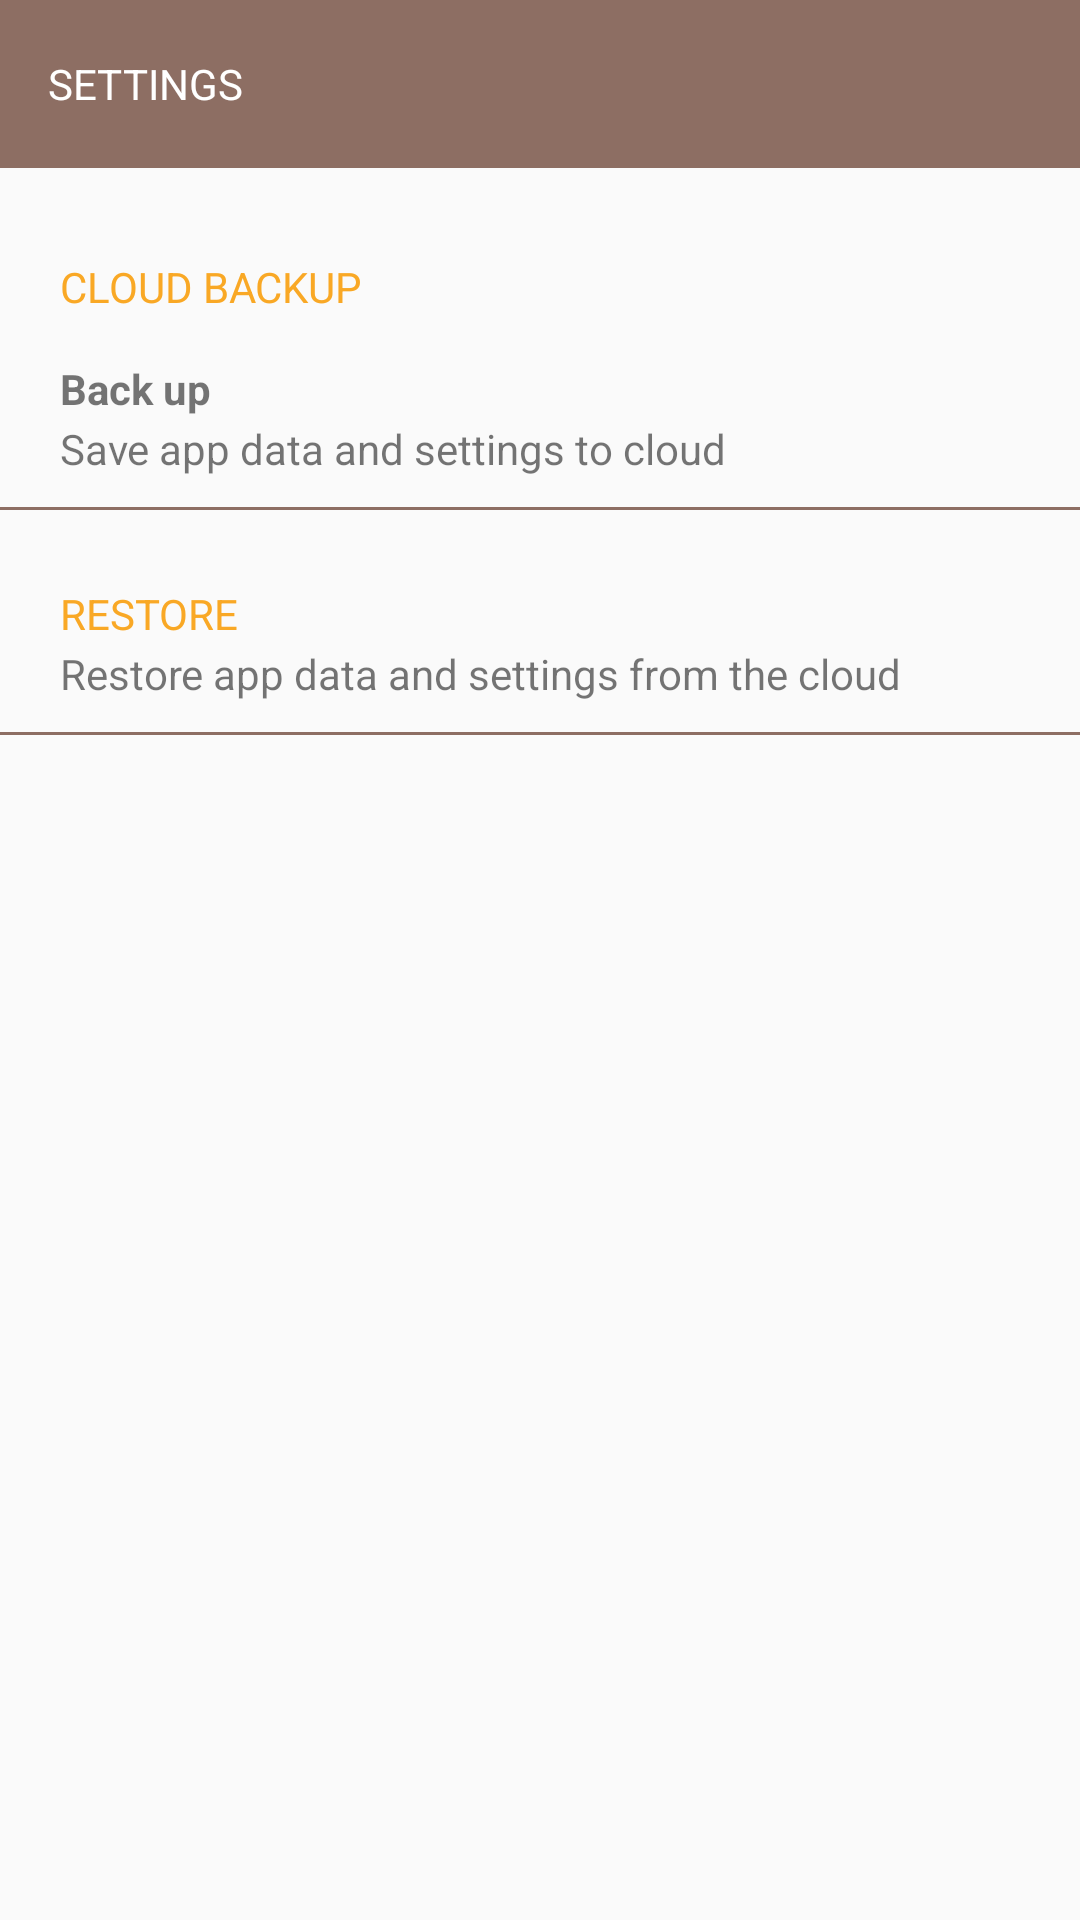

Write the Android layout XML for this screen, with the resource values it uses.
<!-- AndroidManifest.xml: application theme LoginTheme -->
<!-- res/layout/activity_settings.xml -->
<?xml version="1.0" encoding="utf-8"?>
<RelativeLayout xmlns:android="http://schemas.android.com/apk/res/android"
    xmlns:app="http://schemas.android.com/apk/res-auto"
    xmlns:tools="http://schemas.android.com/tools"
    android:layout_width="match_parent"
    android:layout_height="match_parent"
    tools:context=".Activity.Settings"
    android:background="@drawable/my_view">

   <android.support.v7.widget.Toolbar
       android:layout_width="match_parent"
       android:layout_height="?attr/actionBarSize"
       android:id="@+id/toolbar2"
       android:background="@color/colorPrimary">

       <LinearLayout
           android:layout_width="match_parent"
           android:layout_height="wrap_content"
           android:orientation="horizontal">

           <TextView
               android:layout_width="wrap_content"
               android:layout_height="wrap_content"
               android:text="SETTINGS"
               android:textColor="#fff"
               />
       </LinearLayout>

   </android.support.v7.widget.Toolbar>

    <LinearLayout
        android:layout_width="match_parent"
        android:layout_height="match_parent"
        android:orientation="vertical"
        android:layout_below="@+id/toolbar2">

        <LinearLayout
            android:layout_width="match_parent"
            android:layout_height="match_parent"
            android:background="@drawable/my_view"
            android:orientation="vertical"
           >

            <TextView
                android:layout_width="match_parent"
                android:layout_height="wrap_content"
                android:text="CLOUD BACKUP"
                android:textColor="@color/colorBackground"
                android:layout_marginTop ="30dp"
                android:layout_marginStart="20dp"/>


            <LinearLayout
                android:layout_width="match_parent"
                android:layout_height="wrap_content"
                android:orientation="vertical"
                android:clickable="true"
                android:focusableInTouchMode="true"
                android:id="@+id/linearlayout2"
                android:layout_marginTop="15dp"
                android:layout_marginStart="20dp">

                <TextView
                    android:layout_width="match_parent"
                    android:layout_height="wrap_content"
                    android:text="Back up"
                    android:textStyle="bold"
                    />

                <TextView
                    android:layout_width="match_parent"
                    android:layout_height="wrap_content"
                    android:text="Save app data and settings to cloud "
                    android:layout_marginTop="1dp"/>
            </LinearLayout>

            <View
                android:layout_width="match_parent"
                android:layout_height="1dp"
                android:layout_marginTop="10dp"
                android:background="@color/colorPrimary">

            </View>

            <LinearLayout
                android:layout_width="match_parent"
                android:layout_height="wrap_content"
                android:orientation="vertical"
                android:layout_marginTop="25dp"
                android:clickable="true"
                android:focusableInTouchMode="true"
                android:id="@+id/linearlayout3">


                <TextView
                    android:layout_width="wrap_content"
                    android:layout_height="wrap_content"
                    android:text="RESTORE"

                    android:layout_marginStart="20dp"
                    android:textColor="@color/colorBackground"/>

                <TextView
                    android:layout_width="wrap_content"
                    android:layout_height="wrap_content"
                    android:text="Restore app data and settings from the cloud "
                    android:layout_marginStart="20dp"
                    android:layout_marginTop="1dp"/>
            </LinearLayout>

            <View
                android:layout_width="match_parent"
                android:layout_height="1dp"
                android:layout_marginTop="10dp"
                android:background="@color/colorPrimary">

            </View>

        </LinearLayout>

    </LinearLayout>

</RelativeLayout>
<!-- resources referenced by this layout -->
<resources>
  <color name="colorBackground">#F9A825</color>
  <color name="colorPrimary">#8d6e63</color>
  <style name="LoginTheme" parent="Theme.AppCompat.Light.NoActionBar">
          
          <item name="colorPrimary">@color/colorPrimary</item>
          <item name="colorPrimaryDark">@color/colorPrimaryDark</item>
          <item name="colorAccent">@color/colorAccent</item>
      </style>
  <color name="colorPrimaryDark">#795548</color>
  <color name="colorAccent">#8d6e63</color>
</resources>
